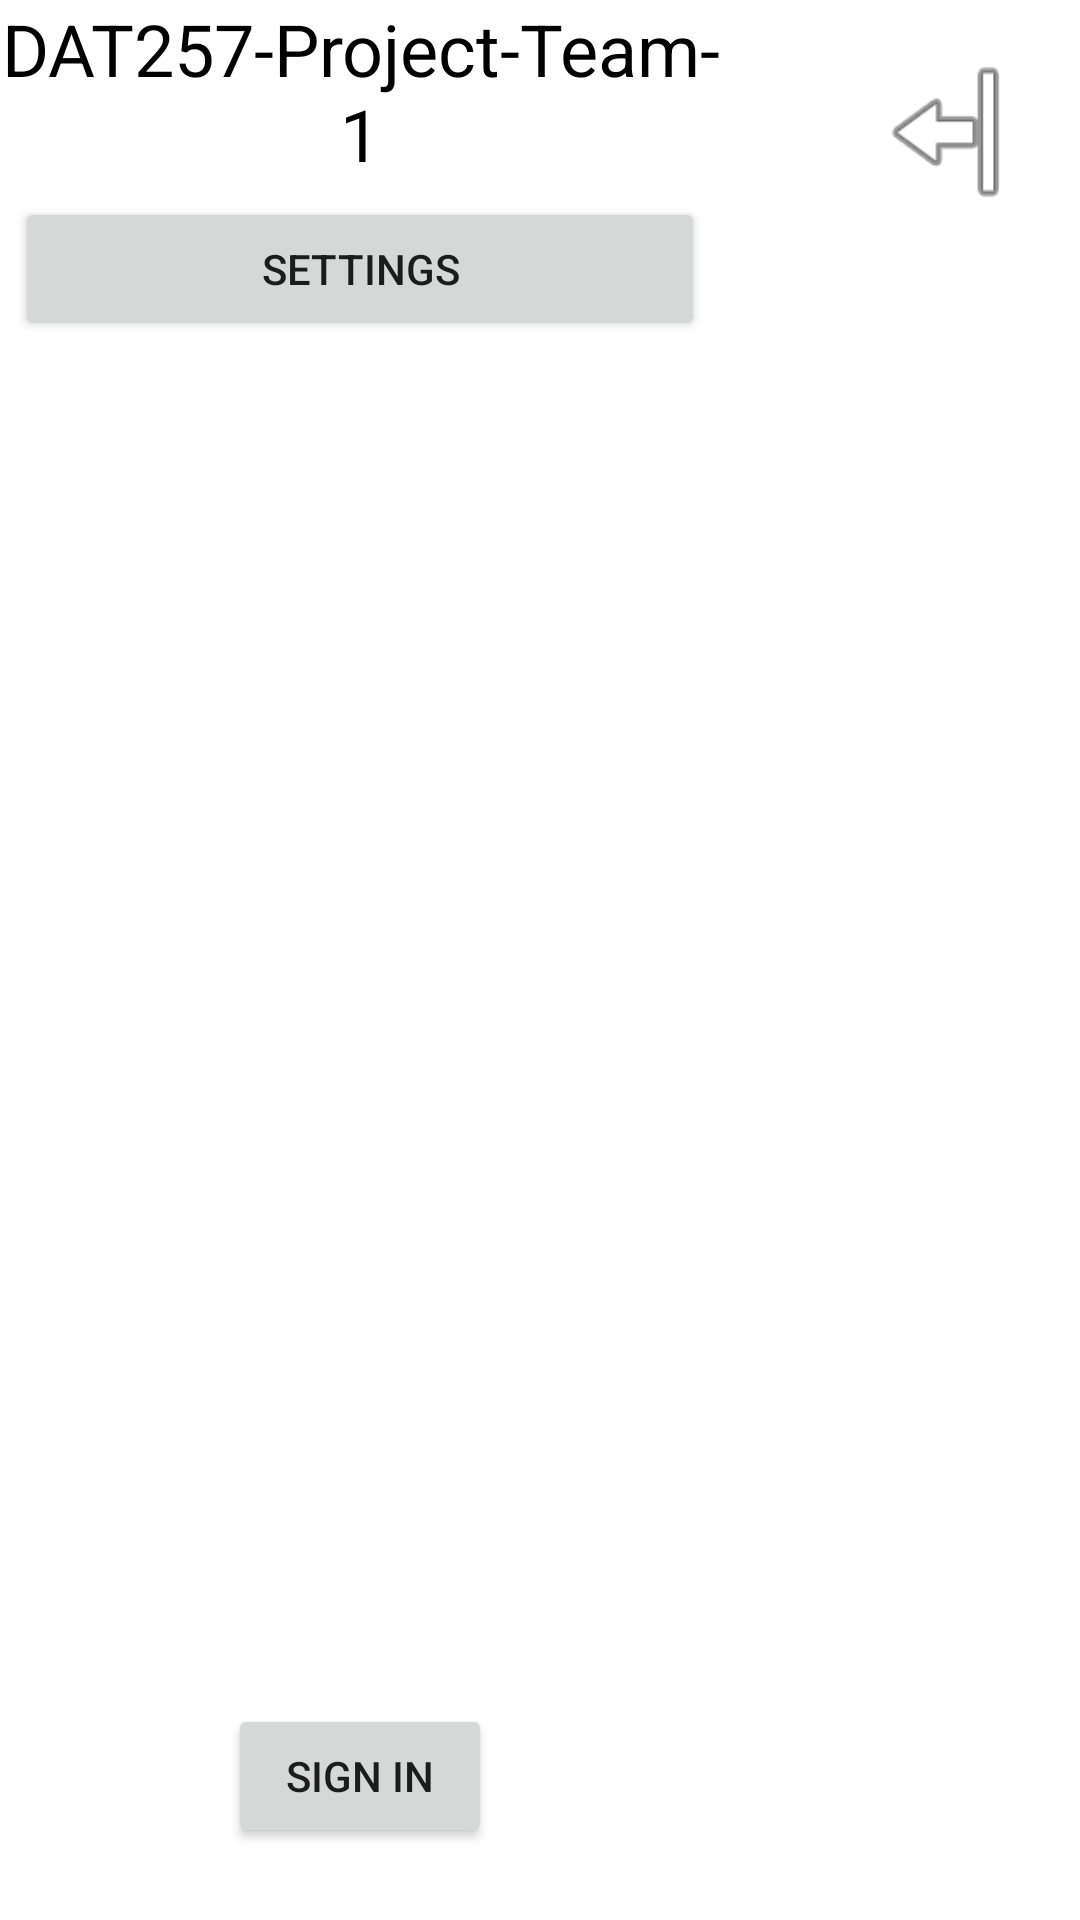

Produce the Android XML layout that renders to this screen, including the resource entries it uses.
<!-- AndroidManifest.xml: application theme Theme.LightMode.NoActionBar -->
<!-- res/layout/side_menu.xml -->
<?xml version="1.0" encoding="utf-8"?>
<androidx.constraintlayout.widget.ConstraintLayout xmlns:android="http://schemas.android.com/apk/res/android"
    xmlns:app="http://schemas.android.com/apk/res-auto"
    xmlns:tools="http://schemas.android.com/tools"
    android:layout_width="match_parent"
    android:layout_height="match_parent">

    <ImageView
        android:id="@+id/closeLogin"
        android:layout_width="56dp"
        android:layout_height="56dp"
        android:layout_marginTop="16dp"
        android:layout_marginEnd="16dp"
        android:rotation="-90"
        app:layout_constraintEnd_toEndOf="parent"
        app:layout_constraintTop_toTopOf="parent"
        app:srcCompat="@android:drawable/ic_menu_upload" />

    <ScrollView
        android:id="@+id/scrollView2"
        android:layout_width="0dp"
        android:layout_height="0dp"
        android:layout_marginEnd="120dp"
        app:layout_constraintBottom_toBottomOf="parent"
        app:layout_constraintEnd_toEndOf="parent"
        app:layout_constraintHorizontal_bias="0.0"
        app:layout_constraintStart_toStartOf="parent"
        app:layout_constraintTop_toTopOf="parent"
        app:layout_constraintVertical_bias="0.0">

        <LinearLayout
            android:layout_width="match_parent"
            android:layout_height="wrap_content"
            android:orientation="vertical">

            <TextView
                    android:text="DAT257-Project-Team-1"
                    android:layout_width="match_parent"
                    android:layout_height="wrap_content" android:id="@+id/appName" android:textSize="24sp"
                    android:textAlignment="center" android:textColor="#000000"/>
            <Button
                android:id="@+id/Settings_button"
                android:layout_width="match_parent"
                android:layout_height="wrap_content"
                android:layout_margin="5dp"
                android:text="@string/settings_button_text" />
        </LinearLayout>
    </ScrollView>

    <Button
            android:id="@+id/logIn"
            android:layout_width="wrap_content"
            android:layout_height="wrap_content"
            android:layout_marginBottom="24dp"
            android:text="Sign in"
            app:layout_constraintBottom_toBottomOf="@+id/scrollView2"
            app:layout_constraintEnd_toEndOf="@+id/scrollView2"
            app:layout_constraintStart_toStartOf="parent"/>

</androidx.constraintlayout.widget.ConstraintLayout>
<!-- resources referenced by this layout -->
<resources>
  <string name="settings_button_text">Settings</string>
  <style name="Theme.LightMode.NoActionBar" parent="Theme.LightMode">
          <item name="windowActionBar">false</item>
          <item name="windowNoTitle">true</item>
      </style>
  <style name="Theme.LightMode" parent="Theme.MaterialComponents.DayNight.DarkActionBar">
          
          <item name="colorPrimary">@color/purple_500</item>
          <item name="colorPrimaryVariant">@color/purple_700</item>
          <item name="colorOnPrimary">@color/white</item>
          
          <item name="colorSecondary">@color/teal_200</item>
          <item name="colorSecondaryVariant">@color/teal_700</item>
          <item name="colorOnSecondary">@color/black</item>
          
          <item name="android:statusBarColor">?attr/colorPrimaryVariant</item>
          
      </style>
  <color name="purple_500">#FF6200EE</color>
  <color name="purple_700">#FF3700B3</color>
  <color name="white">#FFFFFFFF</color>
  <color name="teal_200">#FF03DAC5</color>
  <color name="teal_700">#FF018786</color>
  <color name="black">#FF000000</color>
</resources>
